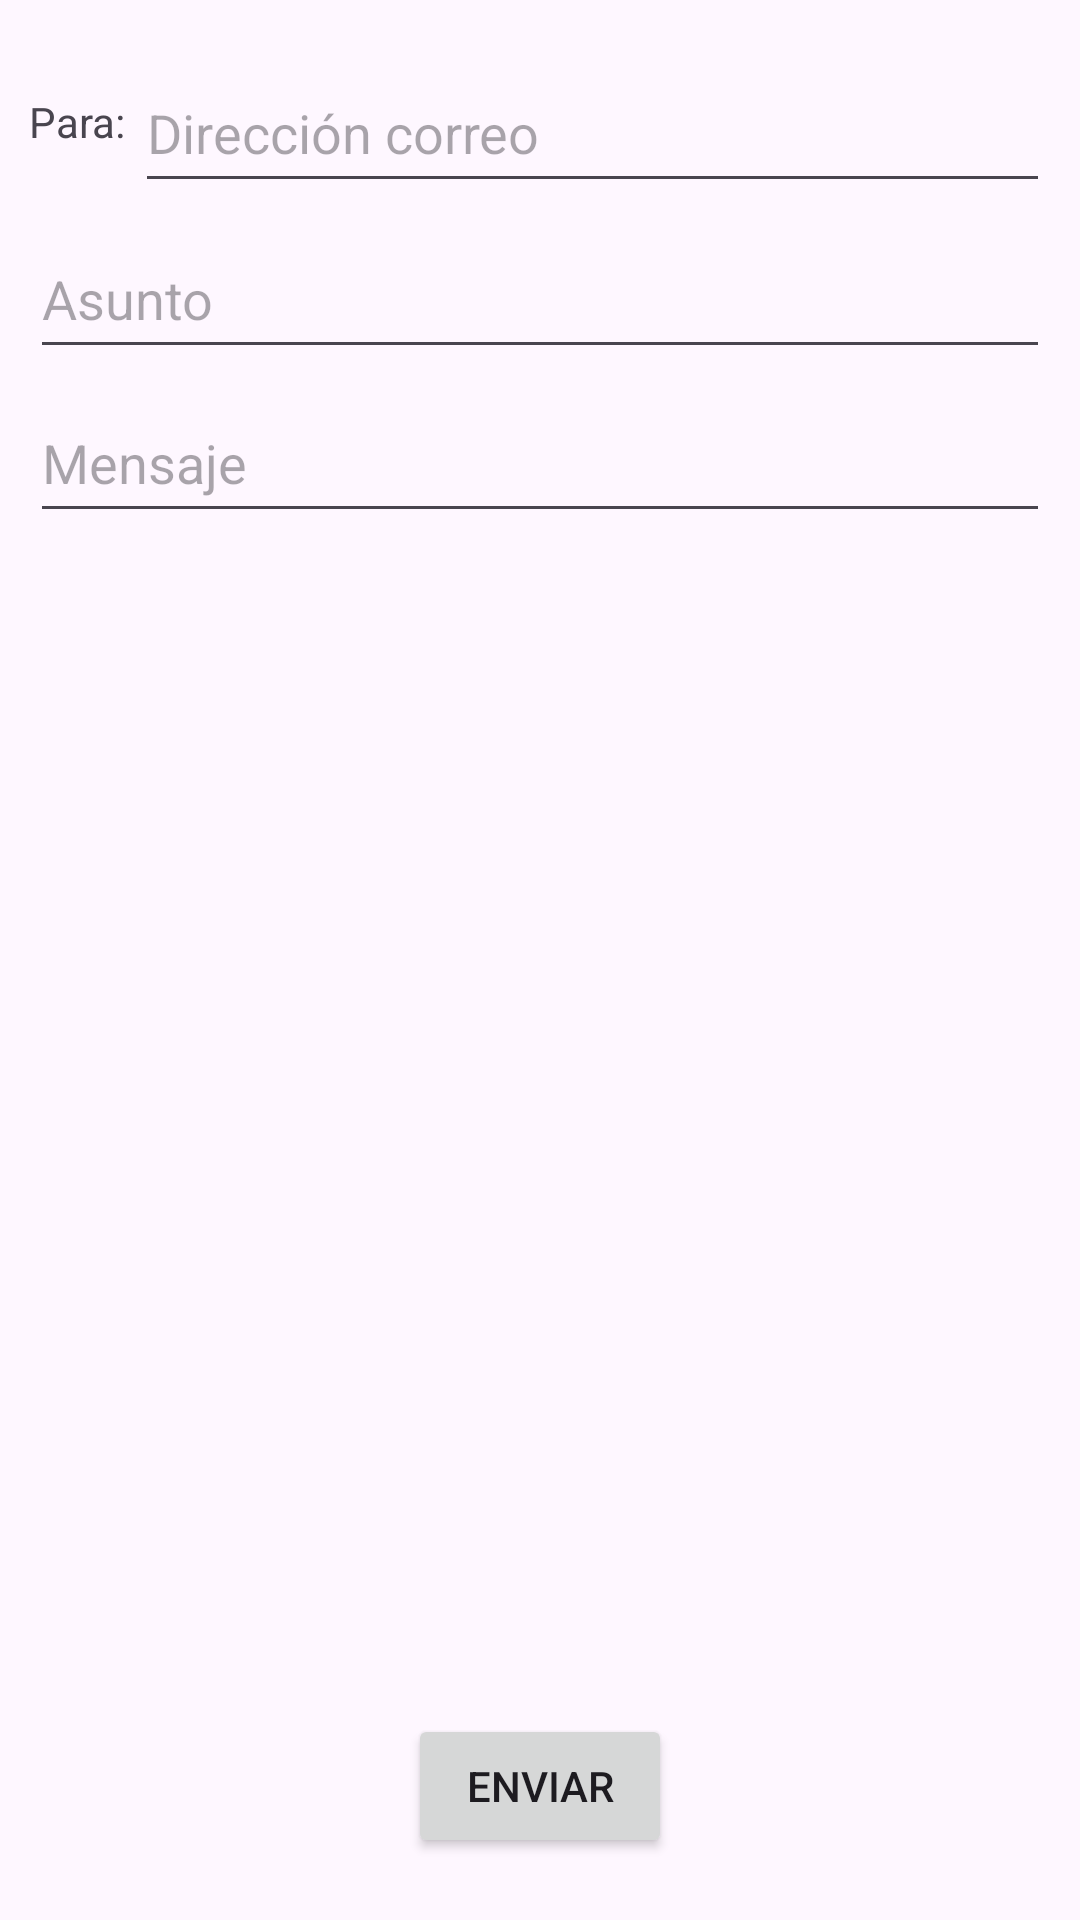

Here is an Android app screen rendered from its layout file. Give the layout XML and the strings, colors and styles it references.
<!-- AndroidManifest.xml: application theme Theme.Botton1 -->
<!-- res/layout/correo.xml -->
<?xml version="1.0" encoding="utf-8"?>
<androidx.constraintlayout.widget.ConstraintLayout xmlns:android="http://schemas.android.com/apk/res/android"
    xmlns:app="http://schemas.android.com/apk/res-auto"
    xmlns:tools="http://schemas.android.com/tools"
    android:layout_width="match_parent"
    android:layout_height="wrap_content"
    tools:context=".InterfazCorreo">

    <TextView
        android:id="@+id/Para"
        android:layout_width="wrap_content"
        android:layout_height="wrap_content"
        android:text="Para: "
        app:layout_constraintEnd_toEndOf="parent"
        app:layout_constraintStart_toStartOf="parent"
        app:layout_constraintTop_toTopOf="parent"
        app:layout_constraintBottom_toBottomOf="parent"
        app:layout_constraintVertical_bias="0.05"
        app:layout_constraintHorizontal_bias="0.03">
    </TextView>

    <EditText
        android:id="@+id/IngresarCorreo"
        android:layout_width="0dp"
        android:layout_height="50dp"
        android:layout_marginEnd="10dp"
        android:hint="Dirección correo"
        app:layout_constraintEnd_toEndOf="parent"
        app:layout_constraintStart_toEndOf="@+id/Para"
        app:layout_constraintTop_toTopOf="parent"
        app:layout_constraintBottom_toBottomOf="parent"
        app:layout_constraintVertical_bias="0.03"/>

    <EditText
        android:id="@+id/IngresarAsunto"
        android:layout_width="0dp"
        android:layout_height="50dp"
        android:ems="10"
        android:layout_marginStart="10dp"
        android:layout_marginEnd="10dp"
        android:hint="Asunto"

        app:layout_constraintEnd_toEndOf="parent"
        app:layout_constraintStart_toStartOf="parent"
        app:layout_constraintTop_toBottomOf="@id/IngresarCorreo"
        app:layout_constraintBottom_toBottomOf="parent"
        app:layout_constraintVertical_bias="0.01"/>

    <EditText
        android:id="@+id/IngresarMensaje"
        android:layout_width="0dp"
        android:layout_height="50dp"
        android:layout_marginStart="10dp"
        android:layout_marginEnd="10dp"
        android:hint="Mensaje"

        app:layout_constraintEnd_toEndOf="parent"
        app:layout_constraintStart_toStartOf="parent"
        app:layout_constraintTop_toBottomOf="@id/IngresarAsunto"
        app:layout_constraintBottom_toBottomOf="parent"
        app:layout_constraintVertical_bias="0.01"/>

    <Button
        android:id="@+id/BotonEnviar"
        android:layout_width="wrap_content"
        android:layout_height="wrap_content"
        android:onClick="abrirPantalla"
        android:text="Enviar"
        app:layout_constraintEnd_toEndOf="parent"
        app:layout_constraintStart_toStartOf="parent"
        app:layout_constraintTop_toBottomOf="@id/IngresarMensaje"
        app:layout_constraintBottom_toBottomOf="parent"
        app:layout_constraintVertical_bias="0.95"/>

</androidx.constraintlayout.widget.ConstraintLayout>
<!-- resources referenced by this layout -->
<resources>
  <style name="Theme.Botton1" parent="Base.Theme.Botton1" />
  <style name="Base.Theme.Botton1" parent="Theme.Material3.DayNight.NoActionBar">
          
          
      </style>
</resources>
